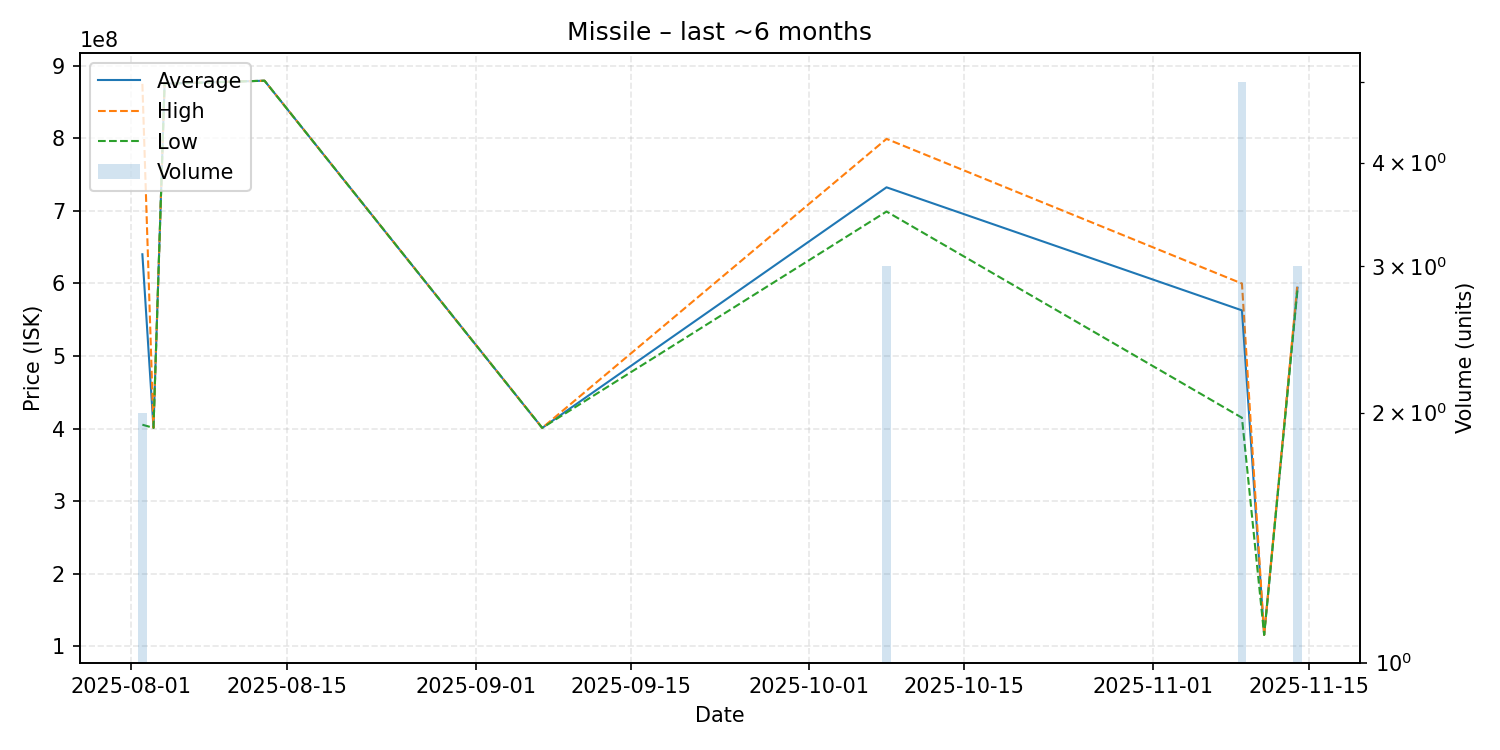

The table this chart was drawn from, first rows:
date, average, highest, lowest, order_count, volume
2025-08-02, 640100000, 874800000, 405400000, 2, 2
2025-08-03, 401000000, 401000000, 401000000, 1, 1
2025-08-04, 875000000, 875000000, 875000000, 1, 1
2025-08-13, 879100000, 879100000, 879100000, 1, 1
2025-09-07, 401000000, 401000000, 401000000, 1, 1
2025-10-08, 732300000, 799000000, 698950000, 3, 3
2025-11-09, 562860000, 599800000, 415000000, 3, 5
2025-11-11, 116000000, 116000000, 116000000, 1, 1
2025-11-14, 594066667, 600000000, 591100000, 2, 3
